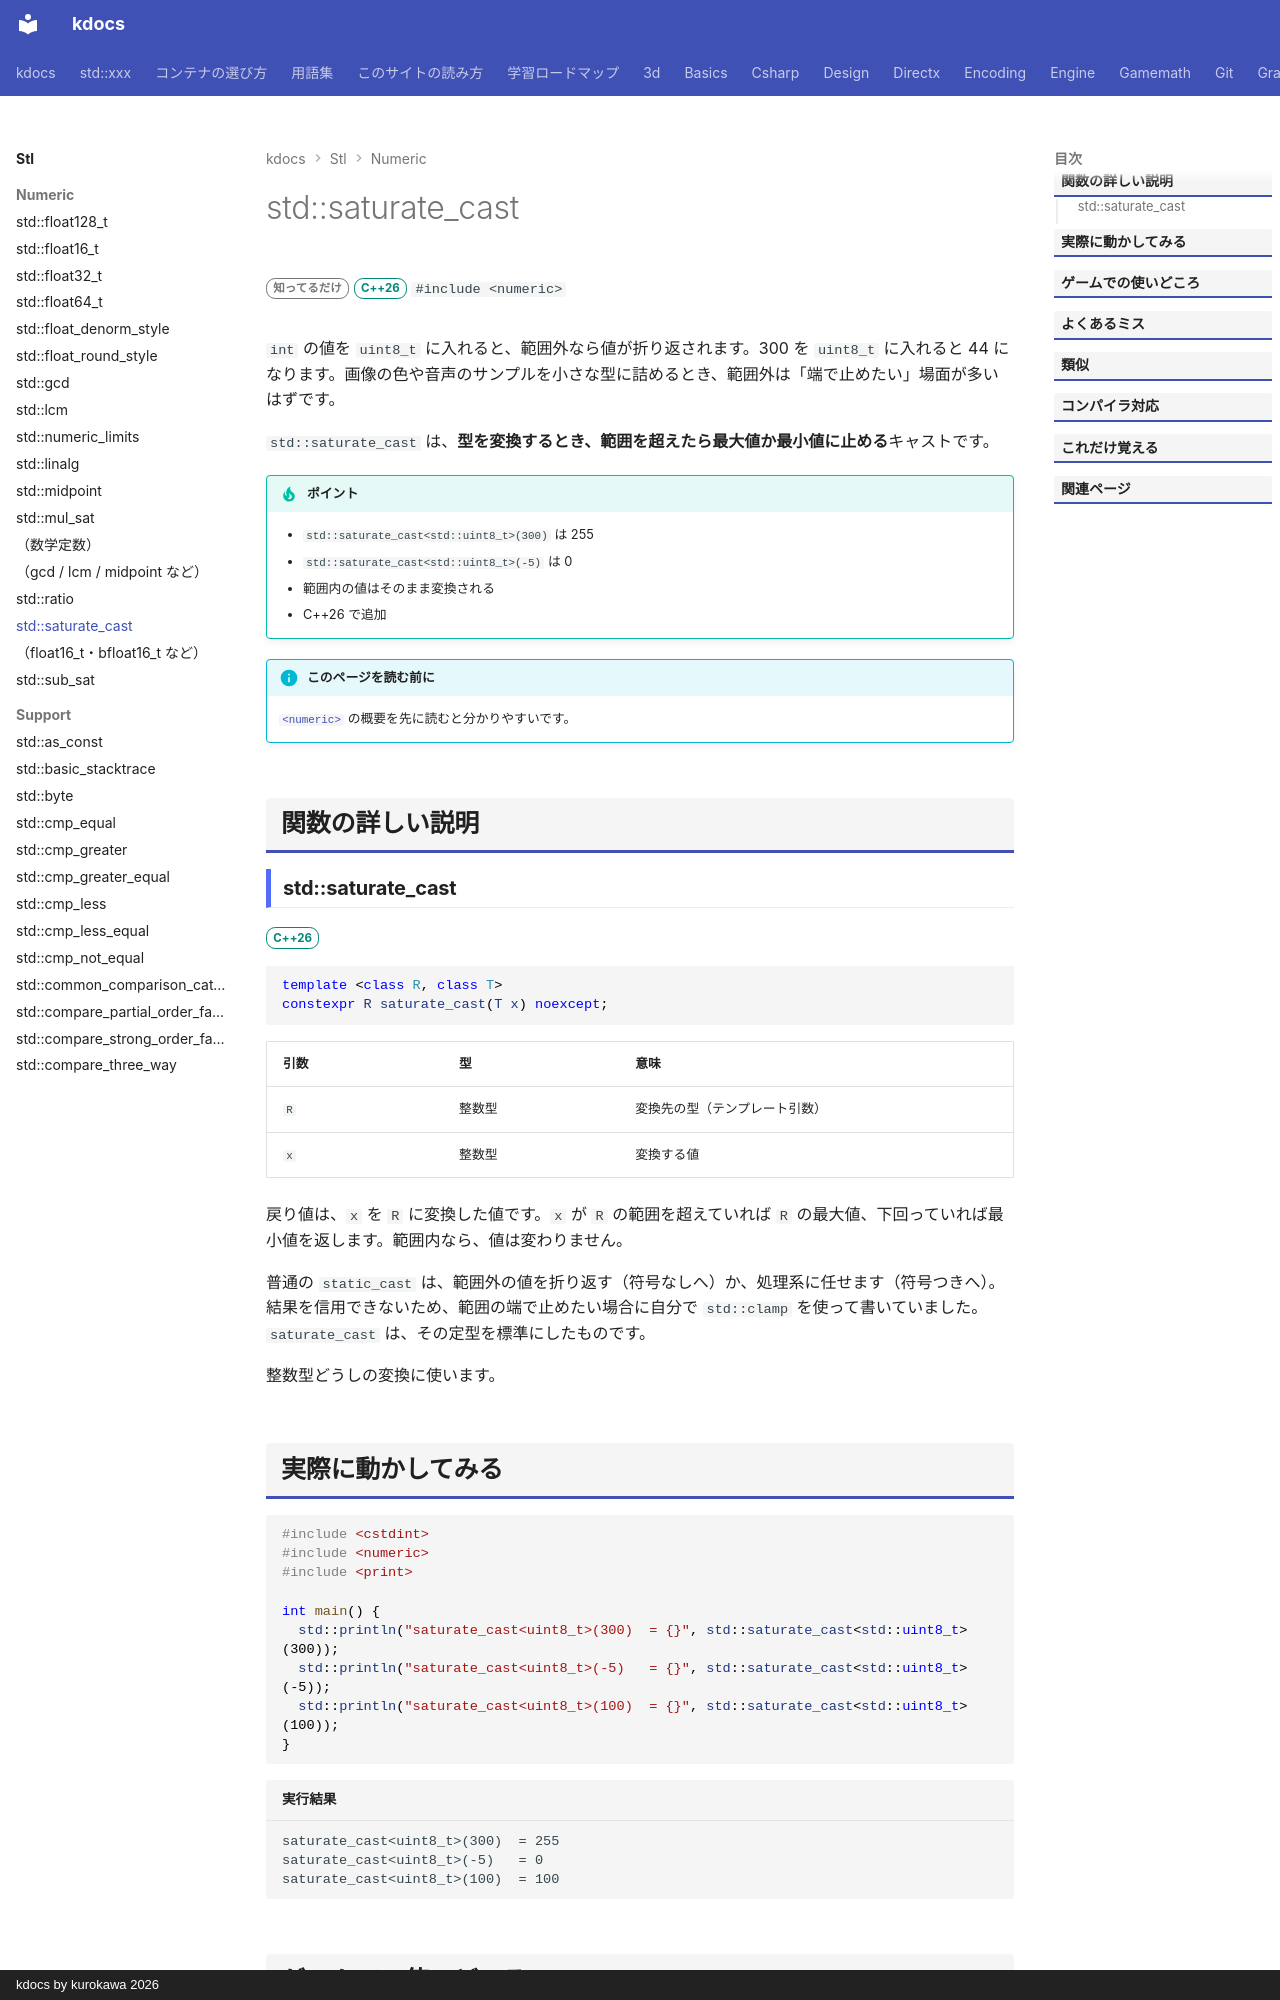

repository: qwzxdf/kdocs · page: stl/numeric/saturate_cast/index.html · generator: mkdocs · copyright: kdocs by kurokawa 2026

---
title: std::saturate_cast
summary: "整数を別の整数型に変換する。範囲を超えたら張り付く。"
order: 14
group: 飽和演算（<numeric>）
tags:
  - 数値
---

# std::saturate_cast

<div class="page-badges" markdown>
<span class="rank rank-rare">知ってるだけ</span>
<span class="ver ver-26">C++26</span>
`#include <numeric>`
</div>

`int` の値を `uint8_t` に入れると、範囲外なら値が折り返されます。300 を `uint8_t` に入れると 44 になります。画像の色や音声のサンプルを小さな型に詰めるとき、範囲外は「端で止めたい」場面が多いはずです。

`std::saturate_cast` は、<strong>型を変換するとき、範囲を超えたら最大値か最小値に止める</strong>キャストです。

!!! tip "ポイント"
    - `std::saturate_cast<std::uint8_t>(300)` は 255
    - `std::saturate_cast<std::uint8_t>(-5)` は 0
    - 範囲内の値はそのまま変換される
    - C++26 で追加

!!! info "このページを読む前に"
    [`<numeric>`](numeric.md) の概要を先に読むと分かりやすいです。

## 関数の詳しい説明

### std::saturate_cast {#saturate_cast}

<span class="ver ver-26">C++26</span>

```cpp
template <class R, class T>
constexpr R saturate_cast(T x) noexcept;
```

| 引数 | 型 | 意味 |
| --- | --- | --- |
| `R` | 整数型 | 変換先の型（テンプレート引数） |
| `x` | 整数型 | 変換する値 |

戻り値は、`x` を `R` に変換した値です。`x` が `R` の範囲を超えていれば `R` の最大値、下回っていれば最小値を返します。範囲内なら、値は変わりません。

普通の `static_cast` は、範囲外の値を折り返す（符号なしへ）か、処理系に任せます（符号つきへ）。結果を信用できないため、範囲の端で止めたい場合に自分で `std::clamp` を使って書いていました。`saturate_cast` は、その定型を標準にしたものです。

整数型どうしの変換に使います。
